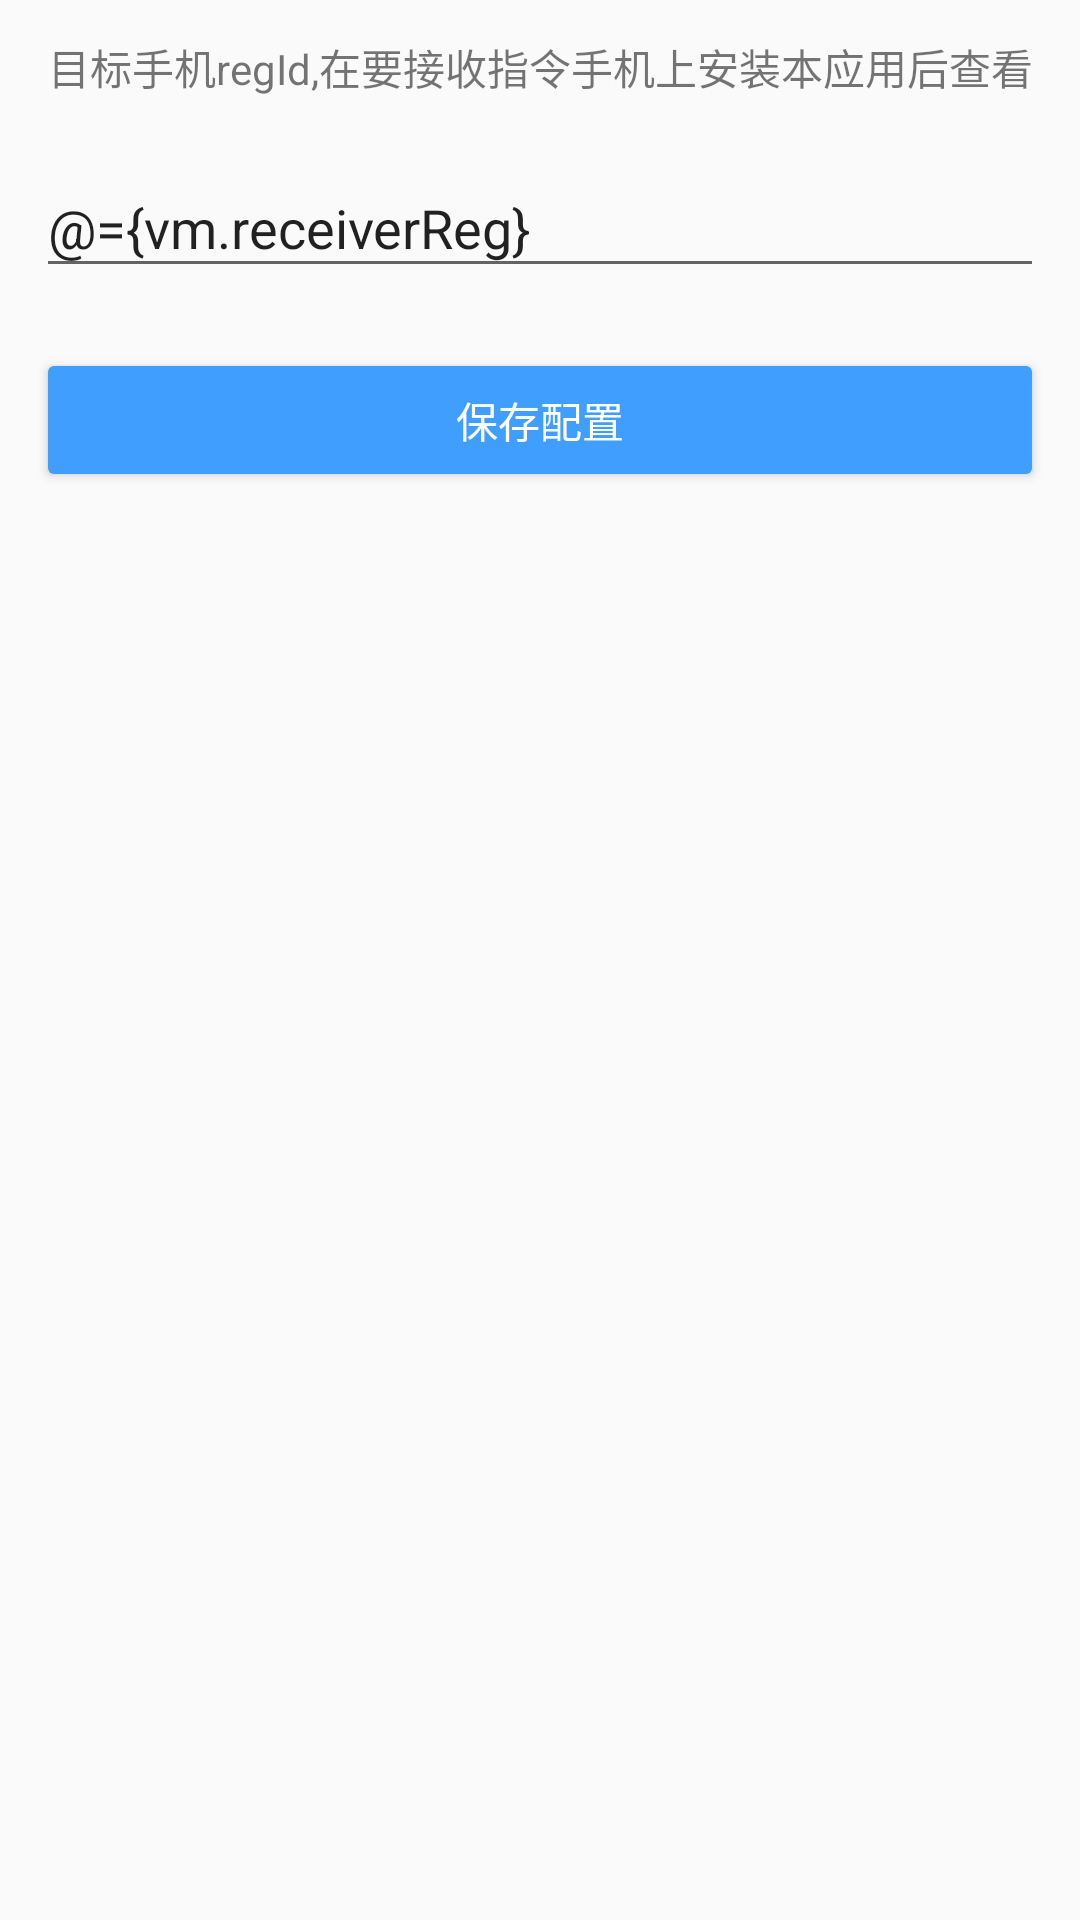

Produce the Android XML layout that renders to this screen, including the resource entries it uses.
<!-- AndroidManifest.xml: application theme Theme.CommandOpen -->
<!-- res/layout/fragment_receiver_setting.xml -->
<?xml version="1.0" encoding="utf-8"?>
<layout xmlns:android="http://schemas.android.com/apk/res/android"
    xmlns:app="http://schemas.android.com/apk/res-auto"
    xmlns:tools="http://schemas.android.com/tools">
    <data>
        <variable
            name="vm"
            type="com.stardust.co.vm.ReceiverSettingVM" />
    </data>
    <androidx.constraintlayout.widget.ConstraintLayout
        android:layout_width="match_parent"
        android:layout_height="match_parent"
        android:padding="12dp">
        <TextView
            android:id="@+id/tv_reg"
            android:layout_width="wrap_content"
            android:layout_height="wrap_content"
            app:layout_constraintTop_toTopOf="parent"
            app:layout_constraintStart_toStartOf="parent"
            app:layout_constraintEnd_toEndOf="parent"
            android:text="@string/receiver_regId"/>
        <EditText
            android:id="@+id/et_regId"
            android:layout_width="match_parent"
            android:layout_height="wrap_content"
            android:importantForAutofill="no"
            android:inputType="text"
            android:text="@={vm.receiverReg}"
            android:layout_marginTop="20dp"
            app:layout_constraintTop_toBottomOf="@id/tv_reg"
            android:hint="@string/receiver_reg_hind"/>
        <Button
            android:id="@+id/btn_save_reg"
            android:layout_width="match_parent"
            android:layout_height="wrap_content"
            app:layout_constraintTop_toBottomOf="@id/et_regId"
            android:enabled="@{vm.receiverReg.length()>9}"
            android:layout_marginTop="20dp"
            android:text="@string/save_setting"
            android:textColor="@color/white"
            android:backgroundTint="@color/primary"/>

    </androidx.constraintlayout.widget.ConstraintLayout>
</layout>
<!-- resources referenced by this layout -->
<resources>
  <color name="primary">#409EFF</color>
  <color name="white">#FFFFFFFF</color>
  <string name="receiver_regId">目标手机regId,在要接收指令手机上安装本应用后查看</string>
  <string name="receiver_reg_hind">请输入目标手机的推送regId</string>
  <string name="save_setting">保存配置</string>
  <style name="Theme.CommandOpen" parent="Theme.AppCompat.Light.NoActionBar" />
</resources>
